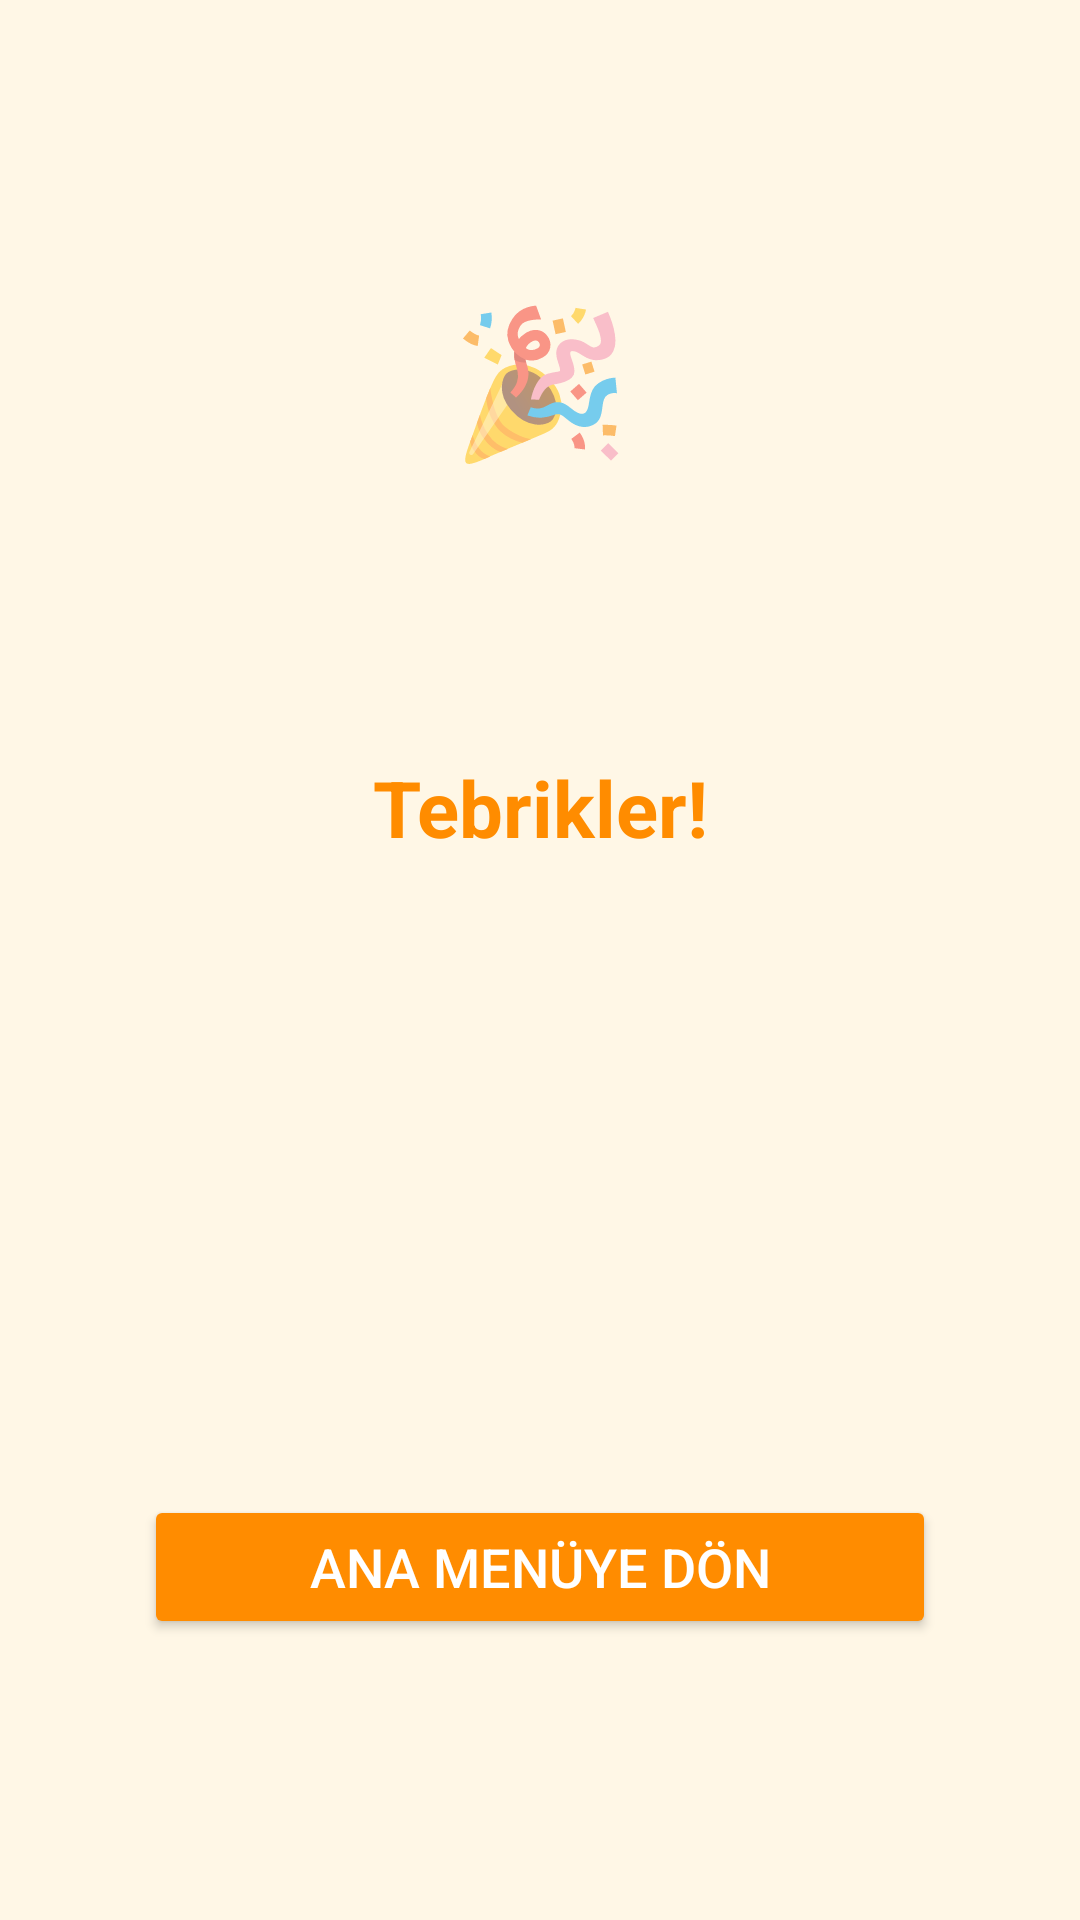

The Android layout XML behind this screen, and the referenced resources:
<!-- AndroidManifest.xml: activity theme Theme.AppCompat.Light.DarkActionBar -->
<!-- res/layout/activity_congratulations.xml -->
<?xml version="1.0" encoding="utf-8"?>
<androidx.constraintlayout.widget.ConstraintLayout xmlns:android="http://schemas.android.com/apk/res/android"
    xmlns:app="http://schemas.android.com/apk/res-auto"
    android:layout_width="match_parent"
    android:layout_height="match_parent"
    android:background="#FFF7E6">

    <TextView
        android:id="@+id/tvCongratsEmoji"
        android:layout_width="wrap_content"
        android:layout_height="wrap_content"
        android:text="🎉"
        android:textSize="48sp"
        app:layout_constraintTop_toTopOf="parent"
        app:layout_constraintBottom_toTopOf="@id/tvCongrats"
        app:layout_constraintStart_toStartOf="parent"
        app:layout_constraintEnd_toEndOf="parent"/>

    <TextView
        android:id="@+id/tvCongrats"
        android:layout_width="0dp"
        android:layout_height="wrap_content"
        android:text="Tebrikler!"
        android:textColor="#FF8C00"
        android:textSize="26sp"
        android:textStyle="bold"
        android:gravity="center"
        app:layout_constraintTop_toBottomOf="@id/tvCongratsEmoji"
        app:layout_constraintBottom_toTopOf="@id/tvCongratsDetail"
        app:layout_constraintStart_toStartOf="parent"
        app:layout_constraintEnd_toEndOf="parent"/>

    <TextView
        android:id="@+id/tvCongratsDetail"
        android:layout_width="0dp"
        android:layout_height="wrap_content"
        android:text=""
        android:textColor="#222222"
        android:textSize="18sp"
        android:gravity="center"
        app:layout_constraintTop_toBottomOf="@id/tvCongrats"
        app:layout_constraintBottom_toTopOf="@id/btnReturnMain"
        app:layout_constraintStart_toStartOf="parent"
        app:layout_constraintEnd_toEndOf="parent"/>

    <Button
        android:id="@+id/btnReturnMain"
        android:layout_width="0dp"
        android:layout_height="wrap_content"
        android:text="Ana Menüye Dön"
        android:backgroundTint="#FF8C00"
        android:textColor="#FFFFFF"
        android:textSize="18sp"
        android:layout_marginStart="48dp"
        android:layout_marginEnd="48dp"
        app:layout_constraintTop_toBottomOf="@id/tvCongratsDetail"
        app:layout_constraintBottom_toBottomOf="parent"
        app:layout_constraintStart_toStartOf="parent"
        app:layout_constraintEnd_toEndOf="parent"/>

    <androidx.constraintlayout.widget.Guideline
        android:id="@+id/guidelineCenter"
        android:layout_width="wrap_content"
        android:layout_height="wrap_content"
        app:layout_constraintGuide_percent="0.5"
        android:orientation="horizontal" />

    
    
    

</androidx.constraintlayout.widget.ConstraintLayout>
<!-- resources referenced by this layout -->
<resources>

</resources>
